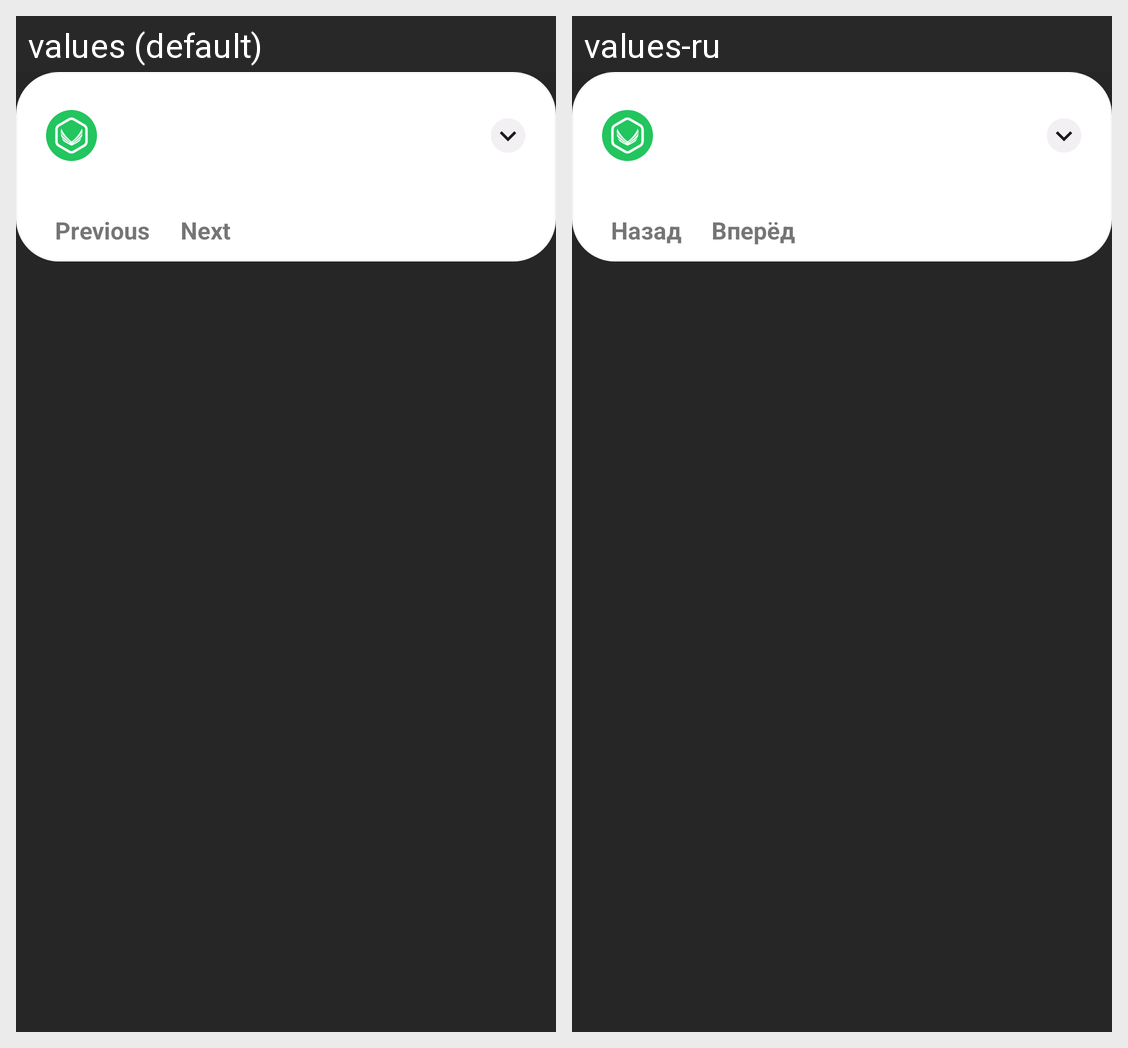

Here is an Android app screen in its default locale and in the app's own translations. Write out the translated-string differences for the strings that appear on this screen.
Android screen res/layout/custom_notification.xml rendered under 2 locales, left to right: values (default), values-ru. Device: Nexus 5 (rendered at 1080×1920; each locale shown at half size, 540×960, under a caption strip naming it); theme Theme.MaterialComponents.DayNight.NoActionBar.
Strings drawn on this screen, with the default value and each locale's value (text and hints the layout hard-codes, and strings that could not be matched under every locale, appear in the picture but are not listed):

notification_button_back
  values: Previous
  values-ru: Назад

notification_button_forward
  values: Next
  values-ru: Вперёд
